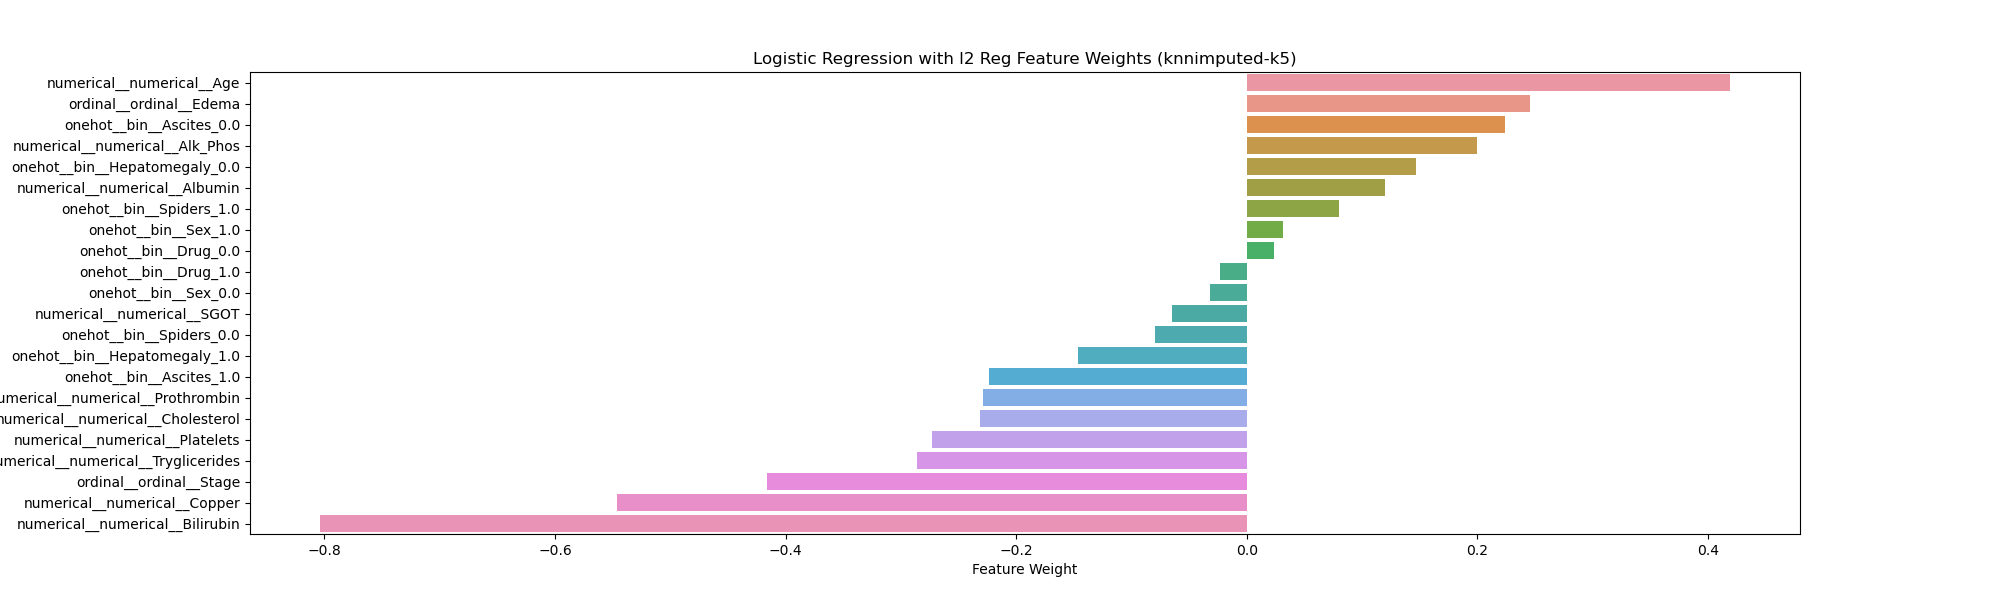

The file beside this chart, header and first rows:
Feature, Weight
numerical__numerical__Age, 0.4188
ordinal__ordinal__Edema, 0.2457
onehot__bin__Ascites_0.0, 0.2238
numerical__numerical__Alk_Phos, 0.1999
onehot__bin__Hepatomegaly_0.0, 0.1466
numerical__numerical__Albumin, 0.1202
onehot__bin__Spiders_1.0, 0.07975
onehot__bin__Sex_1.0, 0.03151
onehot__bin__Drug_0.0, 0.02327
onehot__bin__Drug_1.0, -0.02327
onehot__bin__Sex_0.0, -0.03151
numerical__numerical__SGOT, -0.06455
onehot__bin__Spiders_0.0, -0.07975
onehot__bin__Hepatomegaly_1.0, -0.1466
onehot__bin__Ascites_1.0, -0.2238
numerical__numerical__Prothrombin, -0.2289
numerical__numerical__Cholesterol, -0.2315
numerical__numerical__Platelets, -0.2727
numerical__numerical__Tryglicerides, -0.286
ordinal__ordinal__Stage, -0.4161
numerical__numerical__Copper, -0.5466
numerical__numerical__Bilirubin, -0.8034
